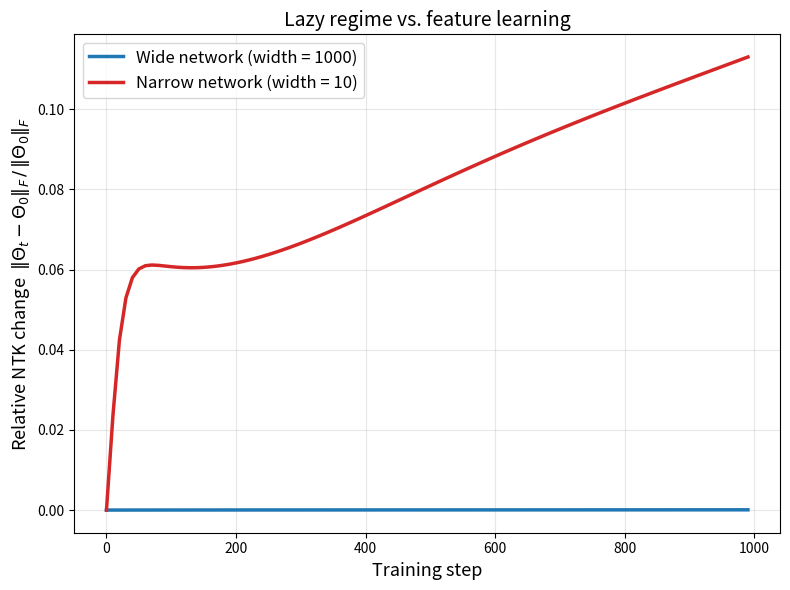

Write Python code to recreate this figure. (Note: this script raises an exception after producing the figure.)
import numpy as np
import matplotlib.pyplot as plt

np.random.seed(42)

# --- Training data: fit sin(x) ---
n_points = 20
X_train = np.linspace(-np.pi, np.pi, n_points)
Y_train = np.sin(X_train)


def init_params(d_hidden):
    """Initialize network parameters with standard normal / sqrt(fan_in)."""
    W1 = np.random.randn(d_hidden, 1) / np.sqrt(1)
    b1 = np.random.randn(d_hidden) / np.sqrt(1)
    W2 = np.random.randn(1, d_hidden) / np.sqrt(d_hidden)
    b2 = np.random.randn(1) / np.sqrt(d_hidden)
    return W1, b1, W2, b2


def forward_batch(X, W1, b1, W2, b2):
    """Forward pass for a batch of scalar inputs.

    Args:
        X: (n,) array of inputs
    Returns:
        Y: (n,) predictions
        H: (n, d_hidden) hidden activations
        Pre: (n, d_hidden) pre-activations
    """
    Pre = W1 @ X.reshape(1, -1) + b1[:, None]  # (d_hidden, n)
    H = np.tanh(Pre)                             # (d_hidden, n)
    Y = (W2 @ H + b2[:, None]).squeeze(0)        # (n,)
    return Y, H.T, Pre.T                         # H, Pre transposed to (n, d_hidden)


def compute_jacobian(X, W1, b1, W2, b2):
    """Compute Jacobian matrix J[i, j] = df(x_i)/dtheta_j.

    Returns:
        J: (n_points, n_params) Jacobian matrix
    """
    n = len(X)
    d_hidden = W1.shape[0]
    _, H, Pre = forward_batch(X, W1, b1, W2, b2)

    tanh_deriv = 1.0 - np.tanh(Pre)**2          # (n, d_hidden)

    rows = []
    for i in range(n):
        h = H[i]                                  # (d_hidden,)
        td = tanh_deriv[i]                        # (d_hidden,)
        x_val = X[i]

        # df/dW2 = h, shape (d_hidden,)
        df_dW2 = h.copy()

        # df/db2 = 1
        df_db2 = np.array([1.0])

        # Backprop: delta = W2^T * tanh'(pre)
        delta = W2[0, :] * td                    # (d_hidden,)

        # df/dW1 = delta * x (outer product flattened), shape (d_hidden,)
        df_dW1 = delta * x_val                   # (d_hidden,) since input is scalar

        # df/db1 = delta
        df_db1 = delta.copy()

        rows.append(np.concatenate([df_dW1, df_db1, df_dW2, df_db2]))

    return np.array(rows)


def compute_ntk(X, W1, b1, W2, b2):
    """Compute NTK matrix Theta(x_i, x_j) = sum_k J_ik J_jk."""
    J = compute_jacobian(X, W1, b1, W2, b2)
    return J @ J.T


def compute_loss_grads(X, Y, W1, b1, W2, b2):
    """Compute MSE loss and parameter gradients manually.

    MSE = (1/n) sum_i (f(x_i) - y_i)^2
    """
    n = len(X)
    Y_pred, H, Pre = forward_batch(X, W1, b1, W2, b2)
    residuals = Y_pred - Y                        # (n,)
    loss = np.mean(residuals**2)

    tanh_deriv = 1.0 - np.tanh(Pre)**2           # (n, d_hidden)

    # dL/df = (2/n) * residuals, shape (n,)
    dL_df = (2.0 / n) * residuals

    # dL/dW2 = dL/df^T @ H, shape (1, d_hidden)
    dL_dW2 = dL_df.reshape(1, -1) @ H            # (1, d_hidden)

    # dL/db2 = sum of dL/df
    dL_db2 = np.sum(dL_df, keepdims=True)         # (1,)

    # Backprop to hidden layer
    # delta = dL/df[:, None] * W2 * tanh_deriv, shape (n, d_hidden)
    delta = dL_df[:, None] * W2 * tanh_deriv      # (n, d_hidden)

    # dL/dW1 = delta^T @ X_col, shape (d_hidden, 1)
    X_col = X.reshape(-1, 1)                      # (n, 1)
    dL_dW1 = delta.T @ X_col                      # (d_hidden, 1)

    # dL/db1 = sum over samples of delta, shape (d_hidden,)
    dL_db1 = np.sum(delta, axis=0)

    return loss, dL_dW1, dL_db1, dL_dW2, dL_db2


def train_and_track_ntk(d_hidden, lr, n_steps, record_every=5):
    """Train network and track relative NTK change over time."""
    W1, b1, W2, b2 = init_params(d_hidden)

    # Compute initial NTK
    NTK_0 = compute_ntk(X_train, W1, b1, W2, b2)
    ntk_norm_0 = np.linalg.norm(NTK_0, 'fro')

    steps_recorded = []
    relative_changes = []
    losses = []

    for step in range(n_steps):
        # Record NTK change periodically
        if step % record_every == 0:
            NTK_t = compute_ntk(X_train, W1, b1, W2, b2)
            rel_change = np.linalg.norm(NTK_t - NTK_0, 'fro') / ntk_norm_0
            steps_recorded.append(step)
            relative_changes.append(rel_change)

        # Compute gradients and update
        loss, dL_dW1, dL_db1, dL_dW2, dL_db2 = compute_loss_grads(
            X_train, Y_train, W1, b1, W2, b2)

        if step % record_every == 0:
            losses.append(loss)

        W1 -= lr * dL_dW1
        b1 -= lr * dL_db1
        W2 -= lr * dL_dW2
        b2 -= lr * dL_db2

    return np.array(steps_recorded), np.array(relative_changes), np.array(losses)


# --- Run experiments ---
print("Training wide network (width=1000)...")
steps_wide, ntk_change_wide, loss_wide = train_and_track_ntk(
    d_hidden=1000, lr=0.001, n_steps=1000, record_every=10)

print("Training narrow network (width=10)...")
steps_narrow, ntk_change_narrow, loss_narrow = train_and_track_ntk(
    d_hidden=10, lr=0.01, n_steps=1000, record_every=10)

# --- Plot ---
fig, ax = plt.subplots(figsize=(8, 6))

ax.plot(steps_wide, ntk_change_wide, color='#1f77b4', linewidth=2.5,
        label='Wide network (width = 1000)')
ax.plot(steps_narrow, ntk_change_narrow, color='#d62728', linewidth=2.5,
        label='Narrow network (width = 10)')

ax.set_xlabel('Training step', fontsize=13)
ax.set_ylabel('Relative NTK change  $\\|\\Theta_t - \\Theta_0\\|_F \\,/\\, \\|\\Theta_0\\|_F$',
              fontsize=13)
ax.set_title('Lazy regime vs. feature learning', fontsize=14)
ax.legend(fontsize=12)
ax.grid(True, alpha=0.3)

plt.tight_layout()
plt.savefig('assets/neural-tangent-kernel/lazy-vs-feature-learning.png',
            dpi=150, bbox_inches='tight')
plt.show()
